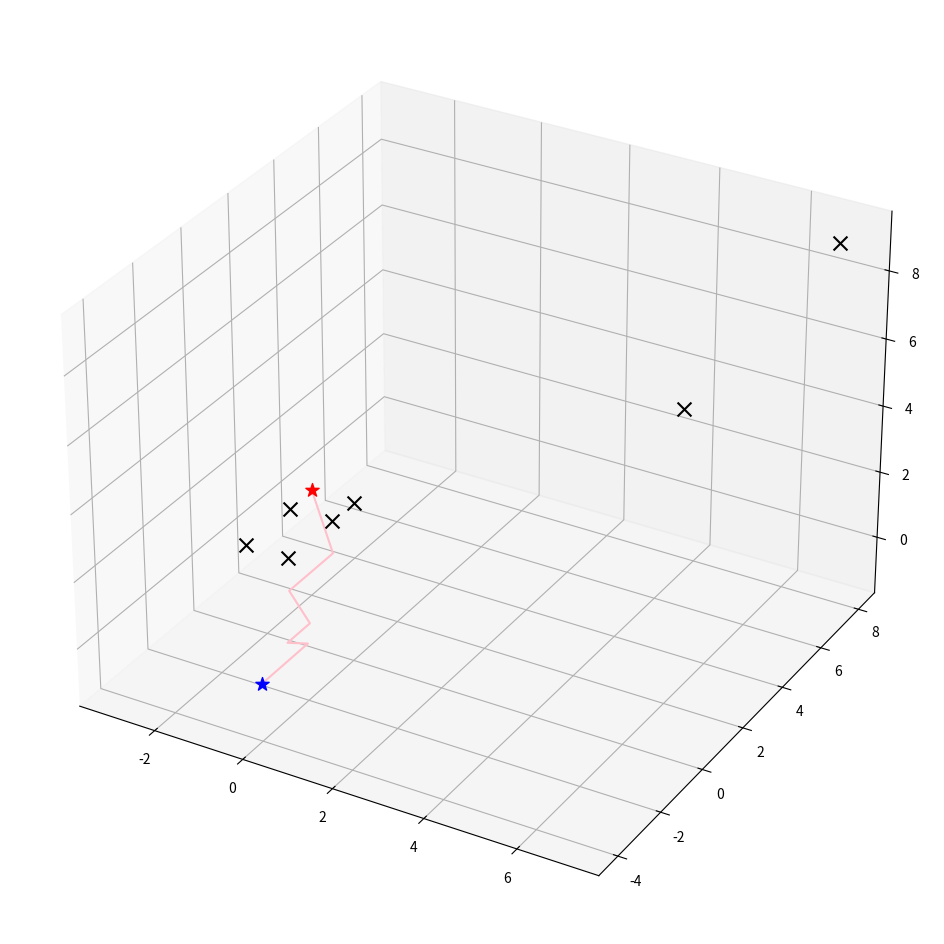

The matplotlib source for this figure:
import heapq as hq
import matplotlib.pyplot as plt


class Node:
    def __init__(self, x=None, y=None, z=None, g=None, h=None, p=None):
        self.x = x
        self.y = y
        self.z = z
        self.gCost = g
        self.hCost = h
        self.previousNode = p

    def getfCost(self):
        if self.gCost is not None and self.hCost is not None:
            return self.gCost + self.hCost
        else:
            return None

    def __str__(self) -> str:
        return "("+str(self.x)+', '+str(self.y)+', '+str(self.z)+')'

    def isWithin(self, limits): #[xMin, xMax, yMin, yMax, zMin, zMax]
        if len(limits) == 6:
            return limits[0] < self.x < limits[1] and limits[2] < self.y < limits[3] and limits[4] < self.z < limits[5]  
        else:
            return None

    def __eq__(self, other: object) -> bool:
        return other is not None and (self.x == other.x and self.y == other.y and self.z == other.z)

    def __hash__(self) -> int:
        return hash(self.x, self.y, self.z)

    def __lt__(self, other: object) -> bool:
        return self.getfCost() < other.getfCost() or (self.getfCost() == other.getfCost() and self.hCost < other.hCost)


def dist(node1: Node, node2: Node):
    return ((node2.x-node1.x)**2 + (node2.y-node1.y)**2 + (node2.z-node1.z)**2) ** (1/2)


def getNeighbours(node: Node, obstacles, limits, closedList) -> list:
    result = []
    invalidNodes = obstacles + closedList + [node]
    for x in range(-1, 2):
        for y in range(-1, 2):
            for z in range(-1, 2):
                new = Node(x + node.x, y + node.y, z + node.z)
                if new not in invalidNodes and new.isWithin(limits):
                    result.append(new)
    
    return result


def aStar(start: Node, end: Node, obstacles: list, limits: list = [-30, 30, -30, 30, -30, 30]):
    start.hCost = dist(start, end)
    if not (start.isWithin(limits) and end.isWithin(limits) and all([i.isWithin(limits) for i in obstacles])):
        print("one or more nodes outside bounds")
        return None
    else:
        openList = []
        closedList = []
        hq.heappush(openList, start)

        while len(openList) > 0:
            currentNode = hq.heappop(openList)
            closedList.append(currentNode)

            if currentNode == end:
                return currentNode

            for neighbour in getNeighbours(currentNode, obstacles, limits, closedList):
                newMoveCost = currentNode.gCost + dist(currentNode, neighbour)

                neighbour.gCost = newMoveCost
                neighbour.hCost = dist(neighbour, end)
                neighbour.previousNode = currentNode

                hq.heappush(openList, neighbour)

    return start


def retrace(node: Node):
    print(f"Total cost: {node.getfCost()}")
    current = node
    result_x = []
    result_y = []
    result_z = []
    while current is not None:
        result_x.append(current.x)
        result_y.append(current.y)
        result_z.append(current.z)
        current = current.previousNode

    return result_x, result_y, result_z


def plot(start, end, obs):
    x, y, z = retrace(aStar(start, end, obs))
    fig = plt.figure(figsize=(12, 12))
    ax = fig.add_subplot(111, projection='3d')
    ax.scatter3D(end.x, end.y, end.z, marker="*", color="red", s=100)
    ax.scatter3D(start.x, start.y, start.z, marker="*", color="blue", s=100)

    for ob in obs:
        ax.scatter3D(ob.x, ob.y, ob.z, marker="x", color="black", s=100)

    ax.plot3D(x, y, z, color="pink")
    plt.show()


if __name__ == "__main__":
    start = Node(0, -4, 0, 0)
    end = Node(-3, 4, 0)
    obstacles = [Node(5, 5, 5), Node(7, 8, 9), Node(-2, 1, 0), Node(-3, 1, 0), Node(-3, 3, 0), Node(-2, 3, 0), Node(-2, 4, 0)]
    plot(start, end, obstacles)
